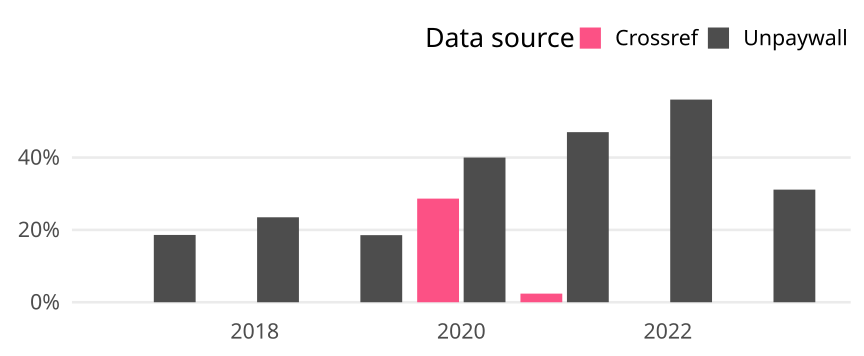

Values plotted in this chart, from the file beside it:
cr_year, cat, article_total, name, oa_articles, oa_share
2017, Germany, 129, Crossref, 0, 0
2017, Germany, 129, Unpaywall, 24, 0.186
2018, Germany, 149, Crossref, 0, 0
2018, Germany, 149, Unpaywall, 35, 0.2349
2019, Germany, 124, Crossref, 0, 0
2019, Germany, 124, Unpaywall, 23, 0.1855
2020, Germany, 185, Crossref, 53, 0.2865
2020, Germany, 185, Unpaywall, 74, 0.4
2021, Germany, 168, Crossref, 4, 0.02381
2021, Germany, 168, Unpaywall, 79, 0.4702
2022, Germany, 166, Crossref, 0, 0
2022, Germany, 166, Unpaywall, 93, 0.5602
2023, Germany, 106, Crossref, 0, 0
2023, Germany, 106, Unpaywall, 33, 0.3113
